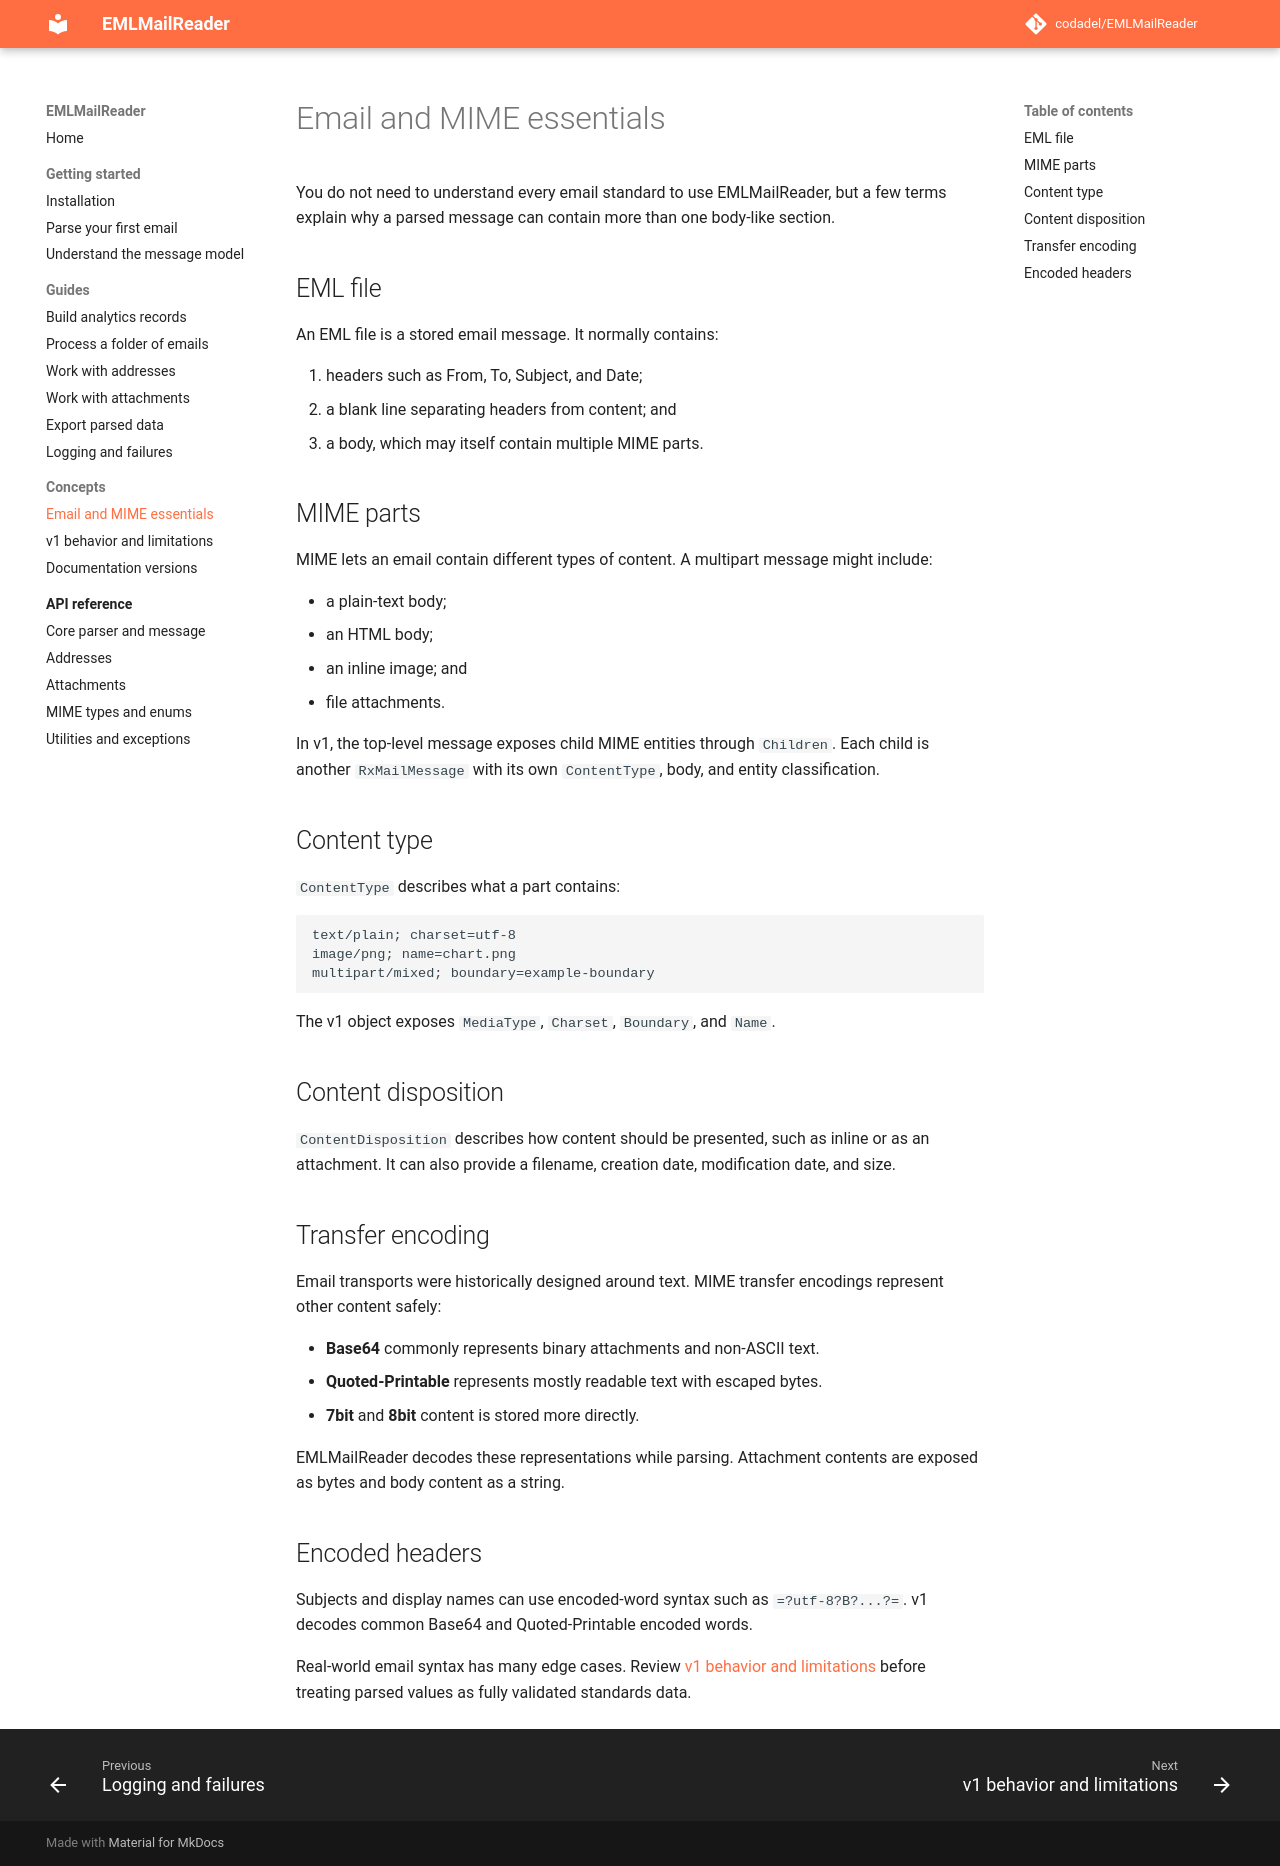

repository: codadel/EMLMailReader · page: v1/concepts/email-mime/index.html · generator: mkdocs

# Email and MIME essentials

You do not need to understand every email standard to use EMLMailReader, but a
few terms explain why a parsed message can contain more than one body-like
section.

## EML file

An EML file is a stored email message. It normally contains:

1. headers such as From, To, Subject, and Date;
2. a blank line separating headers from content; and
3. a body, which may itself contain multiple MIME parts.

## MIME parts

MIME lets an email contain different types of content. A multipart message
might include:

- a plain-text body;
- an HTML body;
- an inline image; and
- file attachments.

In v1, the top-level message exposes child MIME entities through `Children`.
Each child is another `RxMailMessage` with its own `ContentType`, body, and
entity classification.

## Content type

`ContentType` describes what a part contains:

```text
text/plain; charset=utf-8
image/png; name=chart.png
multipart/mixed; boundary=example-boundary
```

The v1 object exposes `MediaType`, `Charset`, `Boundary`, and `Name`.

## Content disposition

`ContentDisposition` describes how content should be presented, such as inline
or as an attachment. It can also provide a filename, creation date,
modification date, and size.

## Transfer encoding

Email transports were historically designed around text. MIME transfer
encodings represent other content safely:

- **Base64** commonly represents binary attachments and non-ASCII text.
- **Quoted-Printable** represents mostly readable text with escaped bytes.
- **7bit** and **8bit** content is stored more directly.

EMLMailReader decodes these representations while parsing. Attachment contents
are exposed as bytes and body content as a string.

## Encoded headers

Subjects and display names can use encoded-word syntax such as
`=?utf-8?B?...?=`. v1 decodes common Base64 and Quoted-Printable encoded words.

Real-world email syntax has many edge cases. Review
[v1 behavior and limitations](v1-behavior.md) before treating parsed values as
fully validated standards data.
